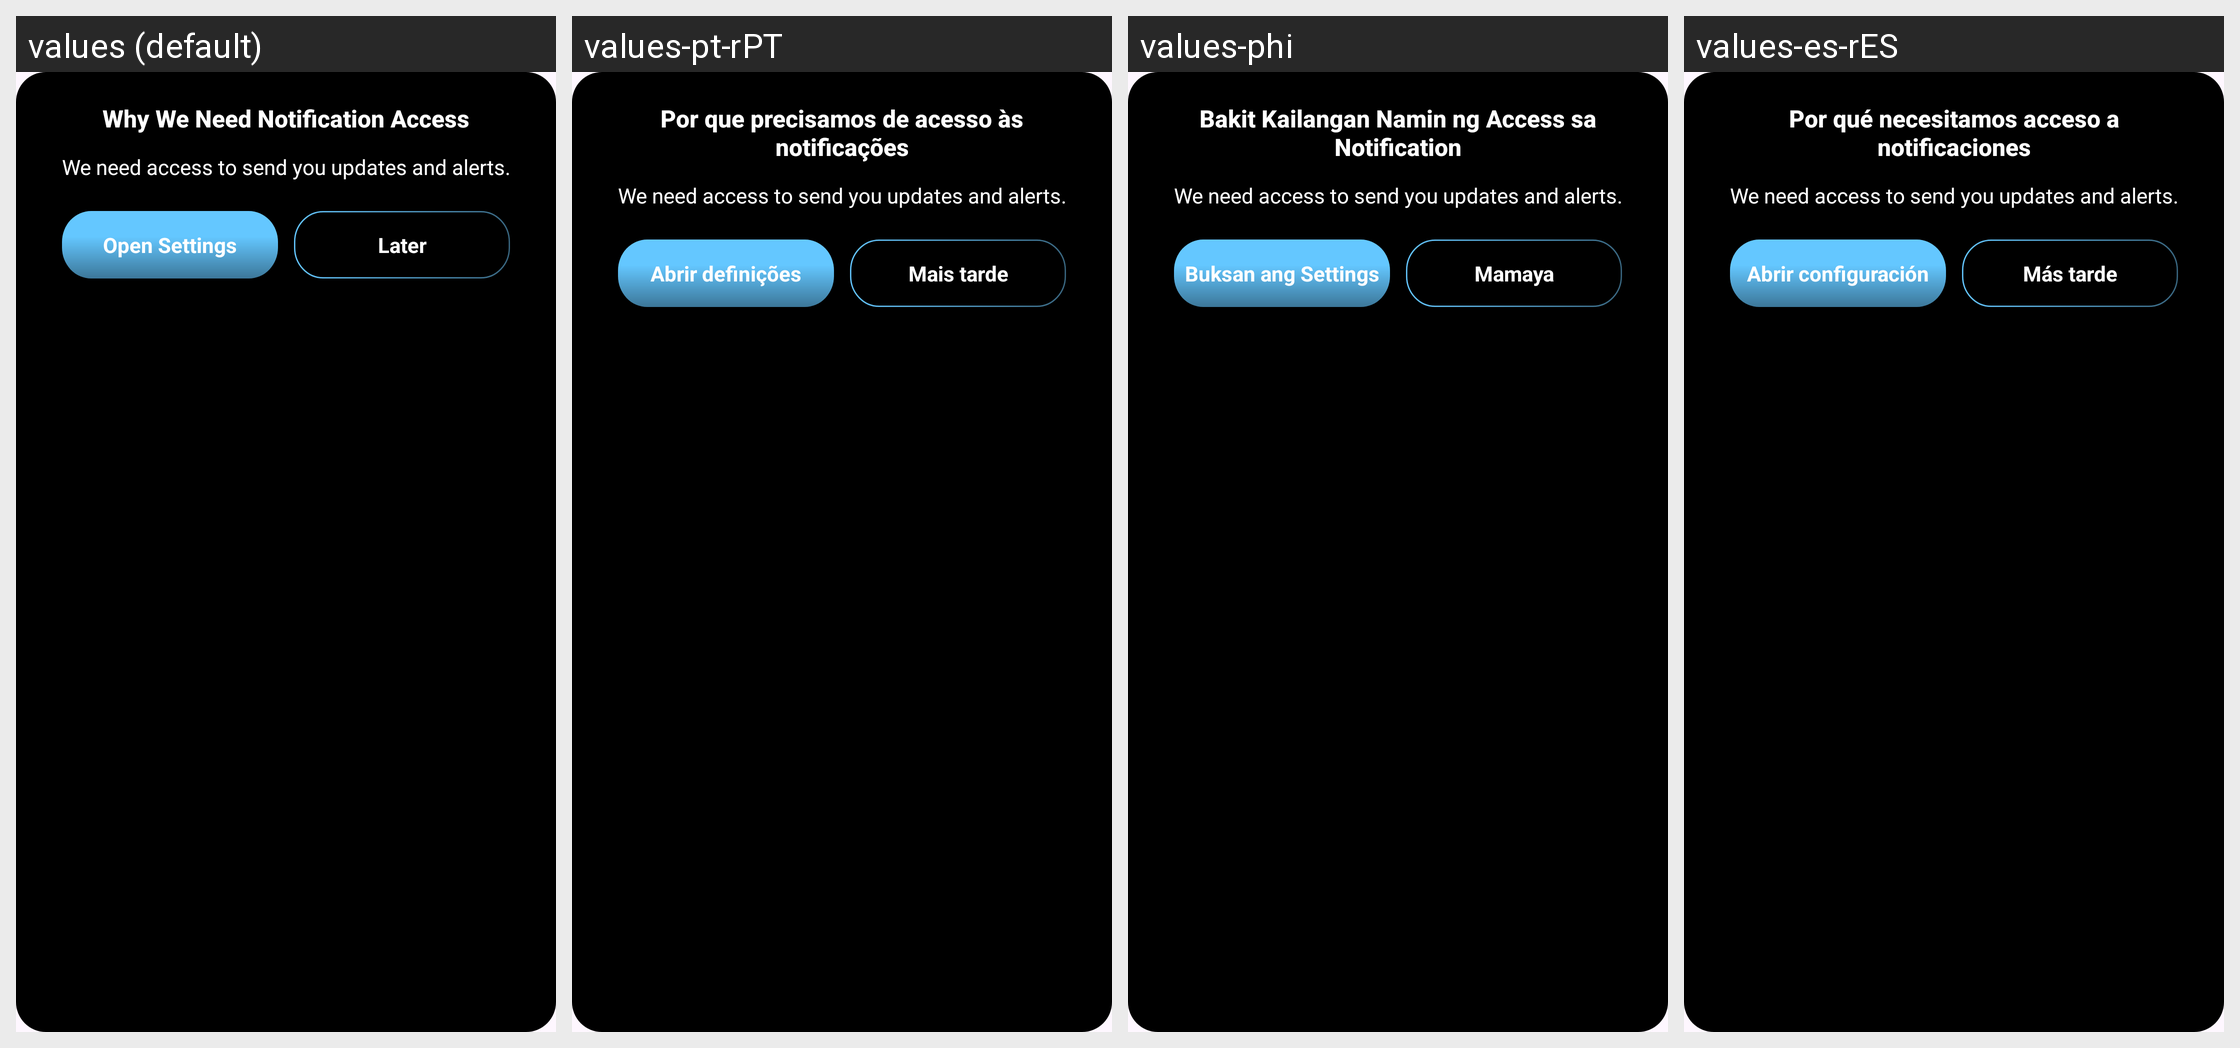

Locale-by-locale string values for the Android screen shown in this grid:
Android screen res/layout/dialog_rationale.xml rendered under 4 locales, left to right: values (default), values-pt-rPT, values-phi, values-es-rES. Device: Nexus 5 (rendered at 1080×1920; each locale shown at half size, 540×960, under a caption strip naming it); theme Theme.BatteryAnimation.
Other locales in the repository, not shown: values-ar, values-fr, values-fr-rFR, values-hi, values-in, values-it-rIT, values-ja, values-ko, values-ms, values-ms-rMY, values-th, values-tr, values-tr-rTR, values-vi.
Strings drawn on this screen, with the default value and each locale's value (text and hints the layout hard-codes, and strings that could not be matched under every locale, appear in the picture but are not listed):

why_we_need_notification_access
  values: Why We Need Notification Access
  values-pt-rPT: Por que precisamos de acesso às notificações
  values-phi: Bakit Kailangan Namin ng Access sa Notification
  values-es-rES: Por qué necesitamos acceso a notificaciones

we_need_access_to_send_you_updates_and_alerts
  values: We need access to send you updates and alerts.
  values-pt-rPT: We need access to send you updates and alerts.  [not translated; the default value is used]
  values-phi: We need access to send you updates and alerts.  [not translated; the default value is used]
  values-es-rES: We need access to send you updates and alerts.  [not translated; the default value is used]

open_settings
  values: Open Settings
  values-pt-rPT: Abrir definições
  values-phi: Buksan ang Settings
  values-es-rES: Abrir configuración

later
  values: Later
  values-pt-rPT: Mais tarde
  values-phi: Mamaya
  values-es-rES: Más tarde
